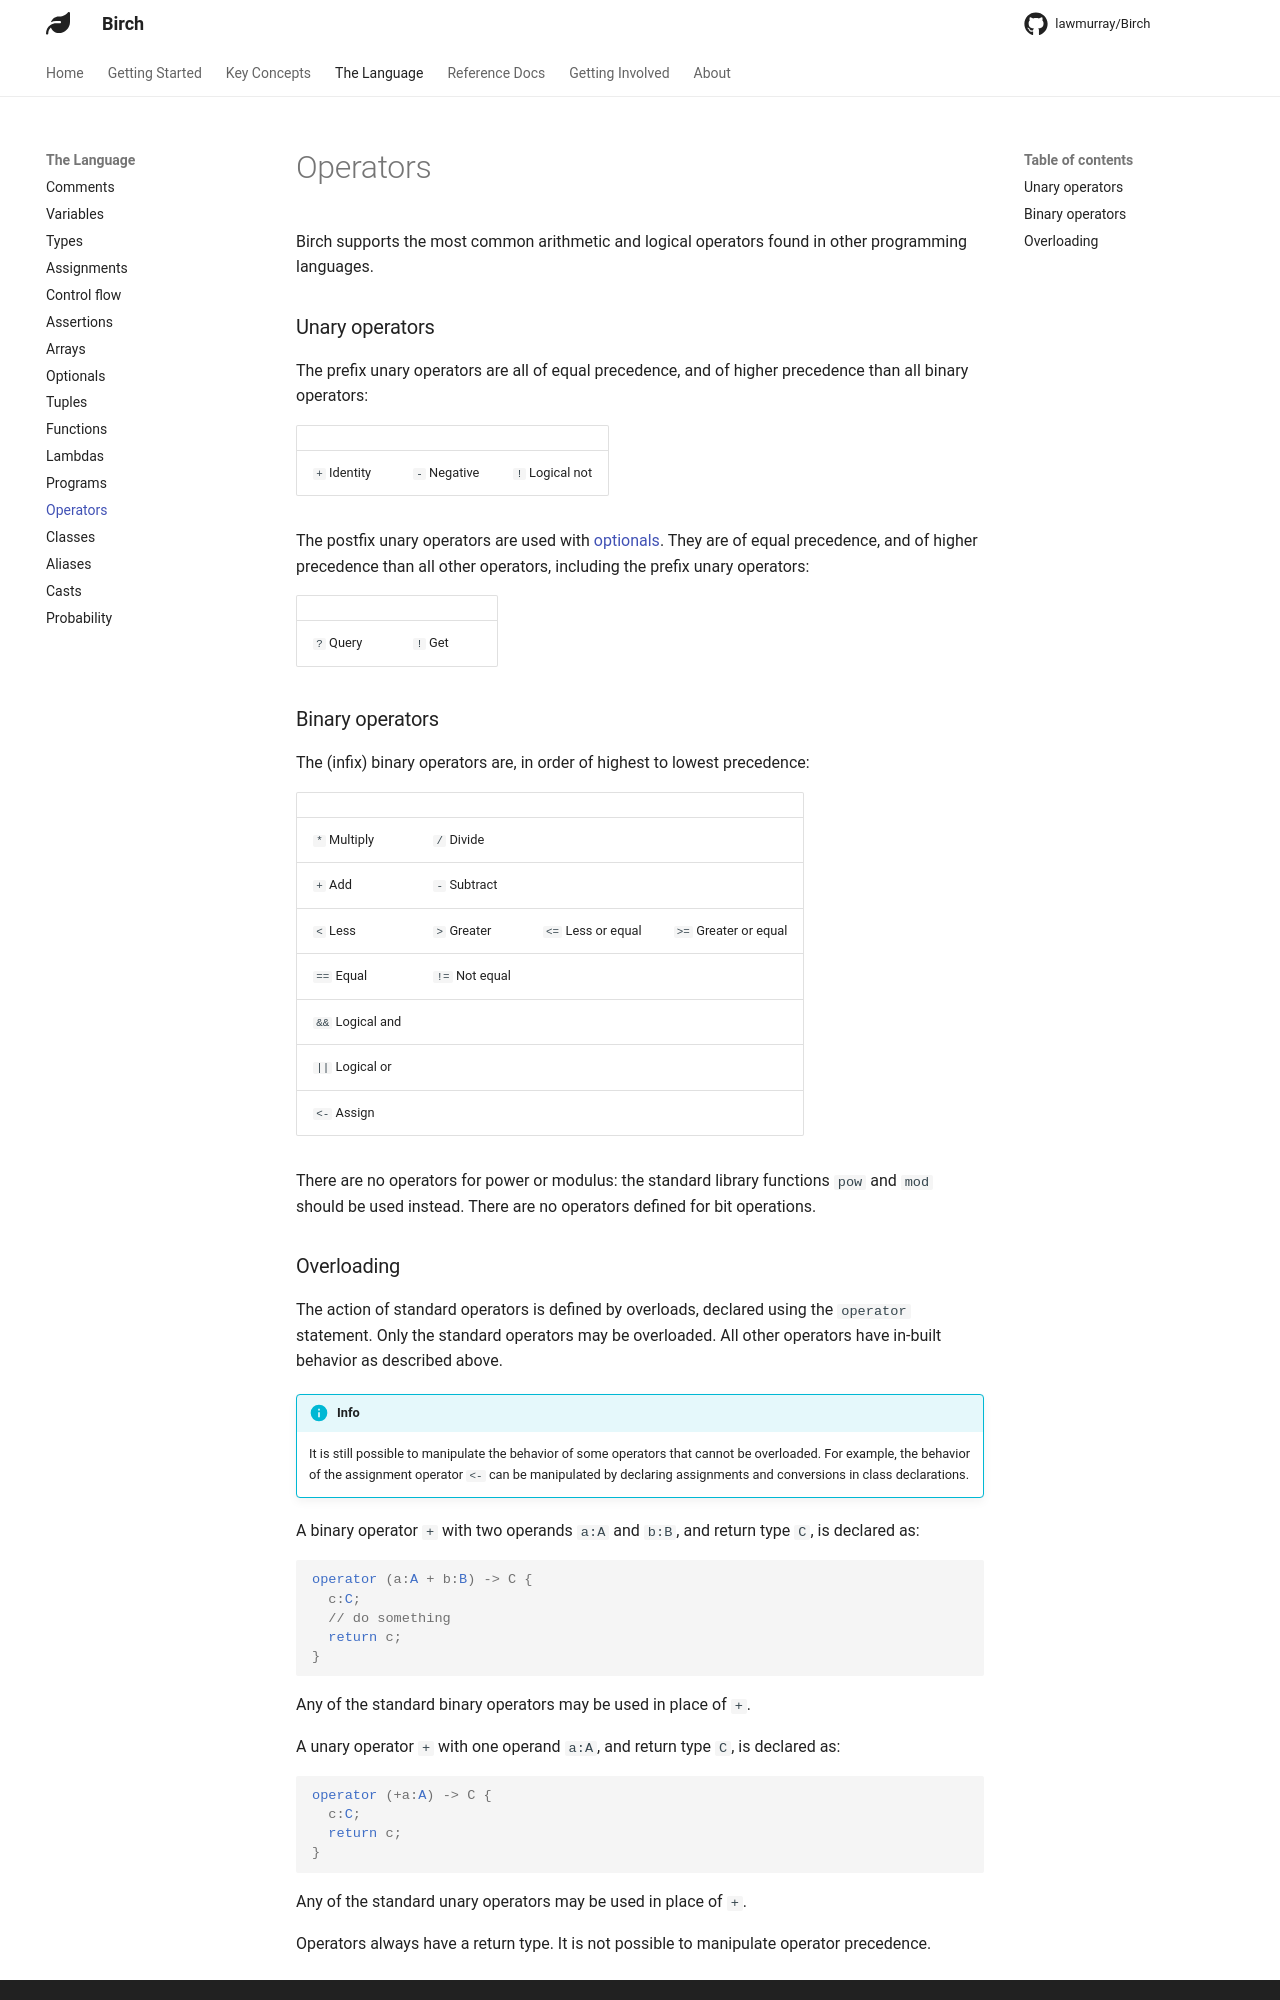

repository: lawmurray/birch-lang.org · page: language/operators/index.html · generator: mkdocs

Birch supports the most common arithmetic and logical operators found in other programming languages.

### Unary operators

The prefix unary operators are all of equal precedence, and of higher precedence than all binary operators:

|              |              |                 |
| ------------ | ------------ | --------------- |
| `+` Identity | `-` Negative | `!` Logical not |

The postfix unary operators are used with [optionals](/language/optionals). They are of equal precedence, and of higher precedence than all other operators, including the prefix unary operators:

|           |         |
| --------- | ------- |
| `?` Query | `!` Get |

### Binary operators

The (infix) binary operators are, in order of highest to lowest precedence:

|     |     |     |     |
| --- | --- | --- | --- |
| `*` Multiply       | `/` Divide      | | |
| `+` Add            | `-` Subtract    | | |
| `<` Less           | `>` Greater     | `<=` Less or equal  | `>=` Greater or equal |
| `==` Equal         | `!=` Not equal  | | |
| `&&` Logical and   | | | |
| `||` Logical or    | | | |
| `<-` Assign

There are no operators for power or modulus: the standard library functions `pow` and `mod` should be used instead. There are no operators defined for bit operations.
